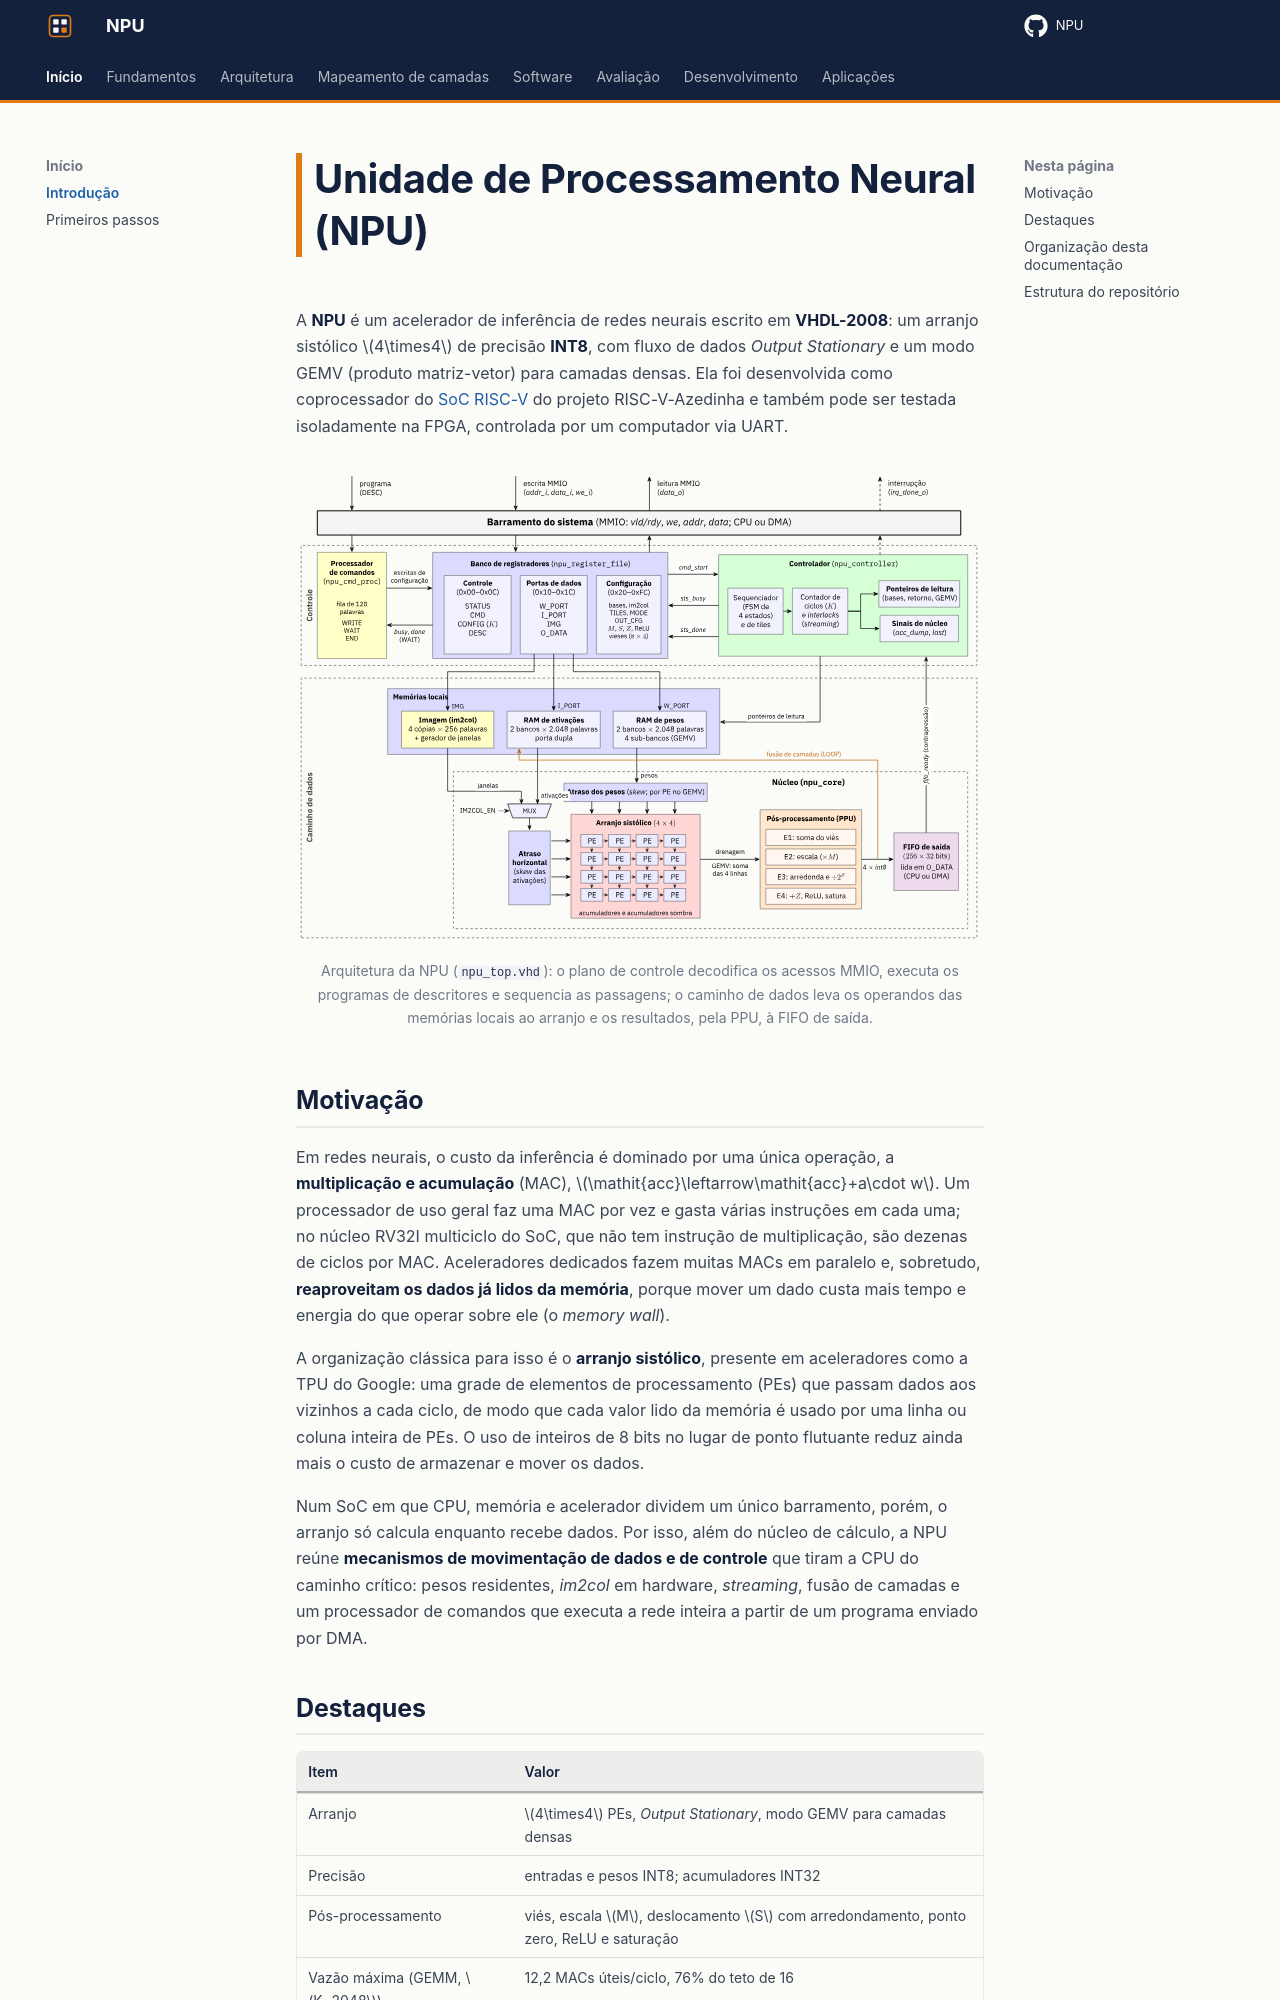

repository: RISC-V-Azedinha/NPU · page: index.html · generator: mkdocs

# Unidade de Processamento Neural (NPU)

A **NPU** é um acelerador de inferência de redes neurais escrito em **VHDL-2008**: um arranjo sistólico $4\times4$ de precisão **INT8**, com fluxo de dados *Output Stationary* e um modo GEMV (produto matriz-vetor) para camadas densas. Ela foi desenvolvida como coprocessador do [SoC RISC-V](https://github.com/RISC-V-Azedinha/RISC-V) do projeto RISC-V-Azedinha e também pode ser testada isoladamente na FPGA, controlada por um computador via UART.

<figure class="ax-figura" markdown>
  ![Arquitetura da NPU](assets/figuras/npu.svg){ width="760" }
  <figcaption>Arquitetura da NPU (<code>npu_top.vhd</code>): o plano de controle decodifica os acessos MMIO, executa os programas de descritores e sequencia as passagens; o caminho de dados leva os operandos das memórias locais ao arranjo e os resultados, pela PPU, à FIFO de saída.</figcaption>
</figure>

## Motivação

Em redes neurais, o custo da inferência é dominado por uma única operação, a **multiplicação e acumulação** (MAC), $\mathit{acc}\leftarrow\mathit{acc}+a\cdot w$. Um processador de uso geral faz uma MAC por vez e gasta várias instruções em cada uma; no núcleo RV32I multiciclo do SoC, que não tem instrução de multiplicação, são dezenas de ciclos por MAC. Aceleradores dedicados fazem muitas MACs em paralelo e, sobretudo, **reaproveitam os dados já lidos da memória**, porque mover um dado custa mais tempo e energia do que operar sobre ele (o *memory wall*).

A organização clássica para isso é o **arranjo sistólico**, presente em aceleradores como a TPU do Google: uma grade de elementos de processamento (PEs) que passam dados aos vizinhos a cada ciclo, de modo que cada valor lido da memória é usado por uma linha ou coluna inteira de PEs. O uso de inteiros de 8 bits no lugar de ponto flutuante reduz ainda mais o custo de armazenar e mover os dados.

Num SoC em que CPU, memória e acelerador dividem um único barramento, porém, o arranjo só calcula enquanto recebe dados. Por isso, além do núcleo de cálculo, a NPU reúne **mecanismos de movimentação de dados e de controle** que tiram a CPU do caminho crítico: pesos residentes, *im2col* em hardware, *streaming*, fusão de camadas e um processador de comandos que executa a rede inteira a partir de um programa enviado por DMA.
